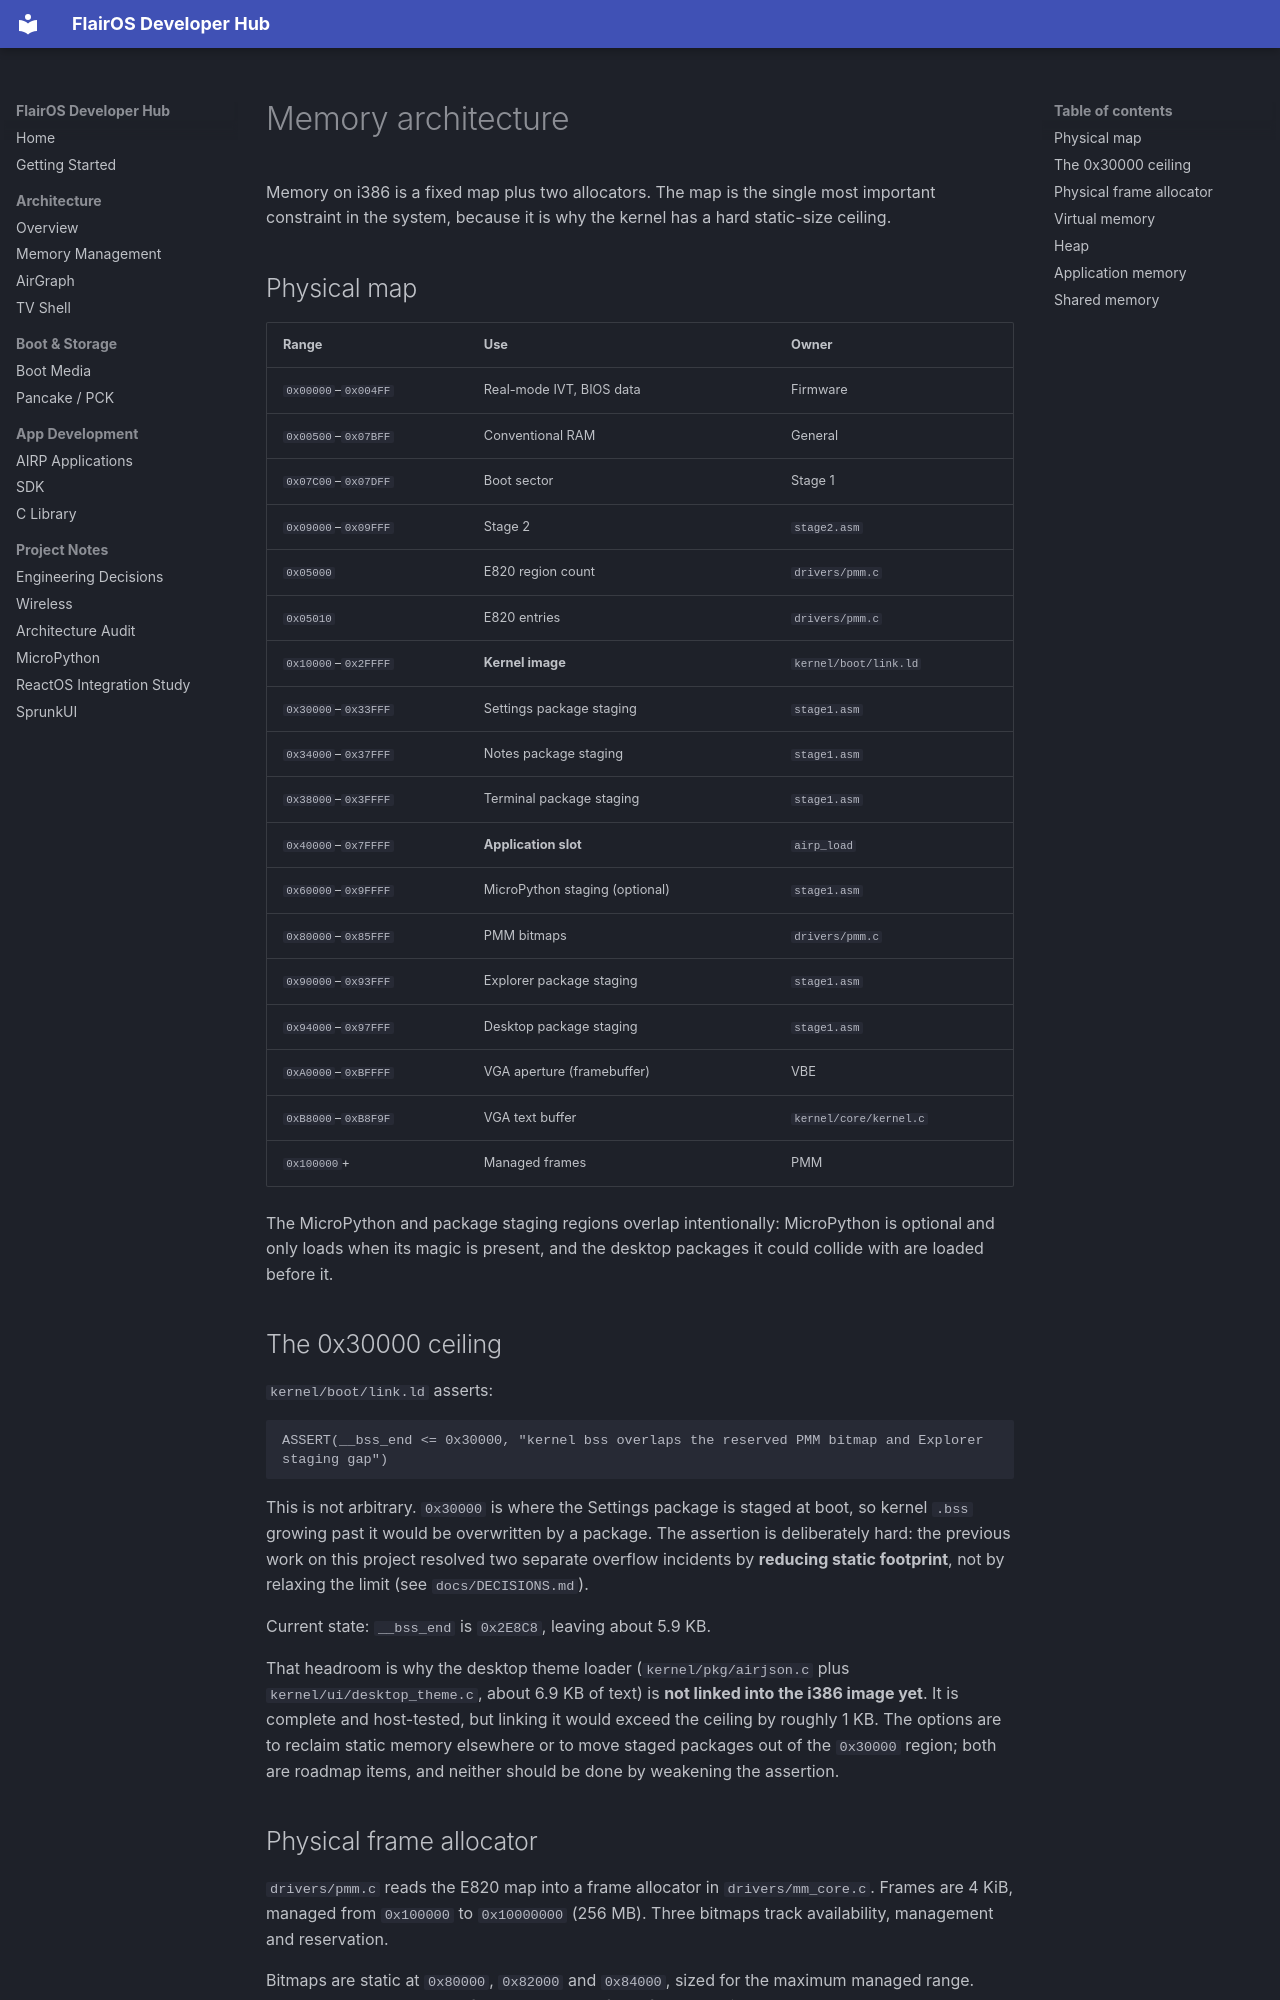

repository: OpenFiddles/FlairOS · page: architecture/MEMORY_ARCHITECTURE/index.html · generator: mkdocs

# Memory architecture

Memory on i386 is a fixed map plus two allocators. The map is the single most
important constraint in the system, because it is why the kernel has a hard
static-size ceiling.

## Physical map

| Range | Use | Owner |
| --- | --- | --- |
| `0x00000`–`0x004FF` | Real-mode IVT, BIOS data | Firmware |
| `0x00500`–`0x07BFF` | Conventional RAM | General |
| `0x07C00`–`0x07DFF` | Boot sector | Stage 1 |
| `0x09000`–`0x09FFF` | Stage 2 | `stage2.asm` |
| `0x05000` | E820 region count | `drivers/pmm.c` |
| `0x05010` | E820 entries | `drivers/pmm.c` |
| `0x10000`–`0x2FFFF` | **Kernel image** | `kernel/boot/link.ld` |
| `0x30000`–`0x33FFF` | Settings package staging | `stage1.asm` |
| `0x34000`–`0x37FFF` | Notes package staging | `stage1.asm` |
| `0x38000`–`0x3FFFF` | Terminal package staging | `stage1.asm` |
| `0x40000`–`0x7FFFF` | **Application slot** | `airp_load` |
| `0x60000`–`0x9FFFF` | MicroPython staging (optional) | `stage1.asm` |
| `0x80000`–`0x85FFF` | PMM bitmaps | `drivers/pmm.c` |
| `0x90000`–`0x93FFF` | Explorer package staging | `stage1.asm` |
| `0x94000`–`0x97FFF` | Desktop package staging | `stage1.asm` |
| `0xA0000`–`0xBFFFF` | VGA aperture (framebuffer) | VBE |
| `0xB8000`–`0xB8F9F` | VGA text buffer | `kernel/core/kernel.c` |
| `0x100000`+ | Managed frames | PMM |

The MicroPython and package staging regions overlap intentionally: MicroPython is
optional and only loads when its magic is present, and the desktop packages it
could collide with are loaded before it.

## The 0x30000 ceiling

`kernel/boot/link.ld` asserts:

```
ASSERT(__bss_end <= 0x30000, "kernel bss overlaps the reserved PMM bitmap and Explorer staging gap")
```

This is not arbitrary. `0x30000` is where the Settings package is staged at boot,
so kernel `.bss` growing past it would be overwritten by a package. The
assertion is deliberately hard: the previous work on this project resolved two
separate overflow incidents by **reducing static footprint**, not by relaxing the
limit (see `docs/DECISIONS.md`).

Current state: `__bss_end` is `0x2E8C8`, leaving about 5.9 KB.

That headroom is why the desktop theme loader (`kernel/pkg/airjson.c` plus
`kernel/ui/desktop_theme.c`, about 6.9 KB of text) is **not linked into the i386
image yet**. It is complete and host-tested, but linking it would exceed the
ceiling by roughly 1 KB. The options are to reclaim static memory elsewhere or
to move staged packages out of the `0x30000` region; both are roadmap items, and
neither should be done by weakening the assertion.
